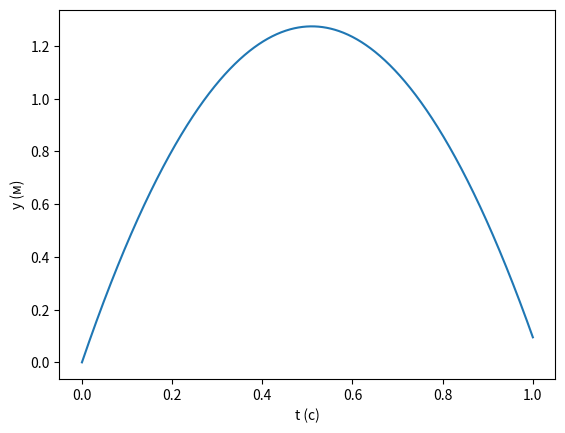

This figure's Python source:
# -*- coding: utf-8 -*-

from numpy import linspace
import matplotlib.pyplot as plt

v0 = 5
g = 9.81
t = linspace(0, 1, 1001)

y = v0*t - 0.5*g*t**2

plt.plot(t, y)
plt.xlabel(u't (с)')
plt.ylabel(u'y (м)')
plt.show()

def height(t):
	h =  v0*t - 0.5*g*t**2
	return h

h = lambda t: v0*t - 0.5*g*t**2

